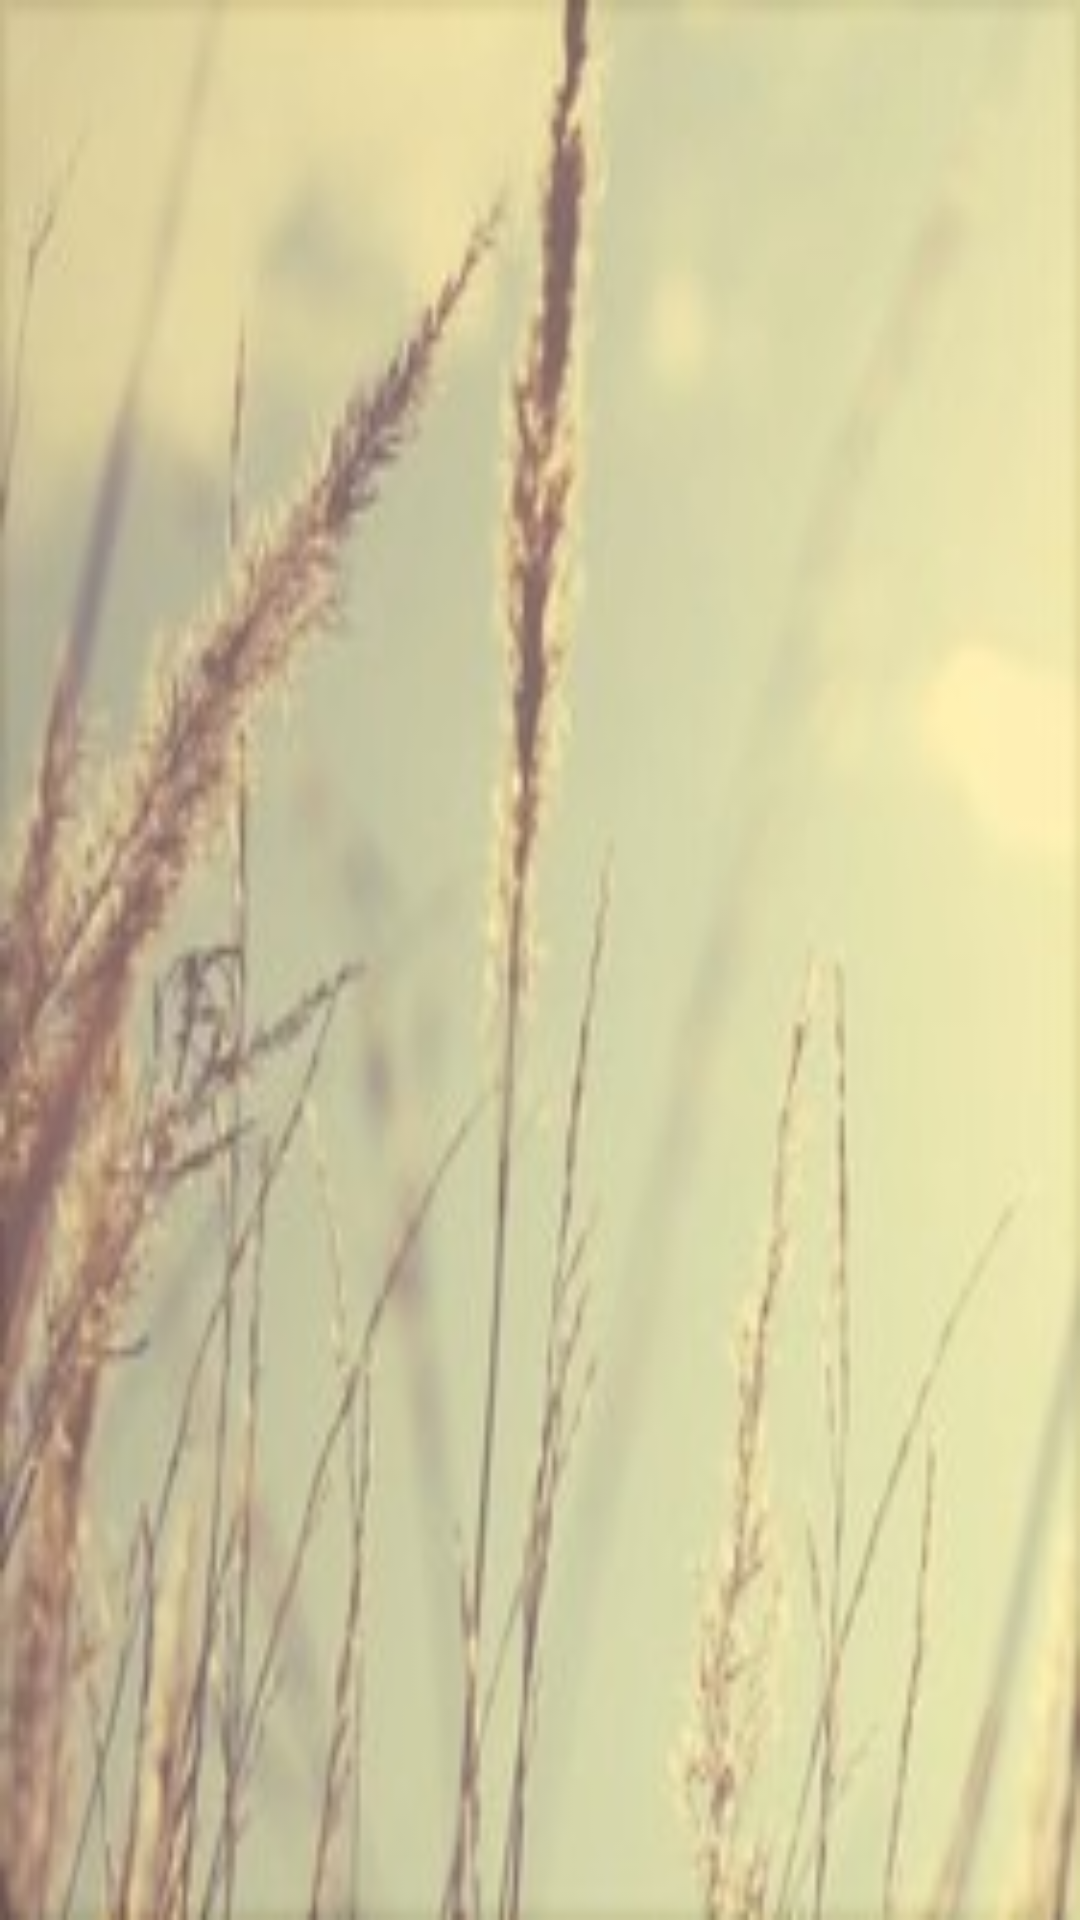

Reconstruct the res/layout file that produces this screen, plus the resources it refers to.
<!-- AndroidManifest.xml: application theme AppTheme -->
<!-- res/layout/activity_buy_farmer_crops.xml -->
<?xml version="1.0" encoding="utf-8"?>
<RelativeLayout xmlns:android="http://schemas.android.com/apk/res/android"
    xmlns:app="http://schemas.android.com/apk/res-auto"
    xmlns:tools="http://schemas.android.com/tools"
    android:layout_width="match_parent"
    android:layout_height="match_parent"
    android:background="@drawable/last"
    tools:context="farmindia.bmpl.com.farmindia.BuyFarmerCrops">
<android.support.v7.widget.RecyclerView
android:layout_width="match_parent"
android:id="@+id/recyclerViewBuyCrops"
android:layout_height="match_parent"
    />
</RelativeLayout>
<!-- resources referenced by this layout -->
<resources>
  <!-- drawable last: png bitmap (drawable, 94993 bytes) -->
  <style name="AppTheme" parent="Theme.AppCompat.Light.DarkActionBar">
          
  
          <item name="colorPrimary">#A3A30E</item>
          <item name="colorPrimaryDark">#89890B</item>
          <item name="colorAccent">#F5120e</item>
      </style>
</resources>
